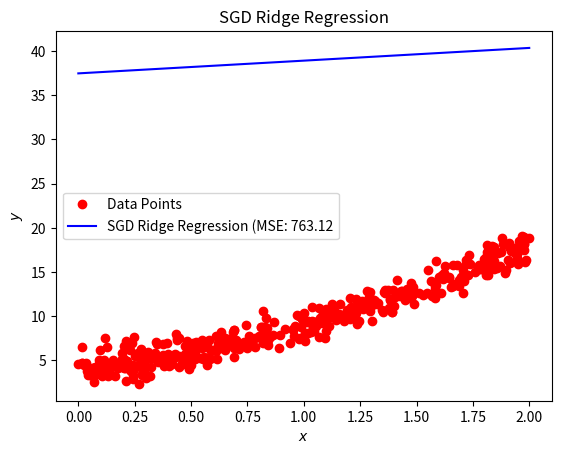

Write Python code to recreate this figure.
#SGD ridge

from random import random, seed
import numpy as np
import matplotlib.pyplot as plt

np.random.seed(89)

# Formula for MSE
def MSE(y_data, y_model):
    n = np.size(y_model)
    return np.sum((y_data - y_model)**2) / n

n = 400
x = 2 * np.random.rand(n, 1)
y = 4 + 3 * x + 2 * x**2 + np.random.randn(n, 1)  # f(x) = a_0 + a_1x + a_2x^2

X = np.c_[np.ones((n, 1)), x, x**2]

# Ridge parameter lambda
lmbda = 0.001
Id = n * lmbda * np.eye(X.shape[1])
# Number of epochs and minibatches
n_epochs = 50
minibatch_size = 20

t0, t1 = 45, 150  # Learning schedule parameters

# Learning schedule function
def learning_schedule(t):
    return t0 / (t + t1)

# Initialization of Theta for SGD
theta_sgd = np.random.randn(3, 1)

# SGD
for epoch in range(n_epochs):
    for i in range(n // minibatch_size):
        random_index = np.random.randint(n)
        xi = X[random_index:random_index + minibatch_size]
        yi = y[random_index:random_index + minibatch_size]
        t = epoch * (n // minibatch_size) + i  # Total iteration count
        eta = learning_schedule(t)  # Compute the learning rate using the schedule
        gradients = 2 / minibatch_size * xi.T @ (xi @ theta_sgd - yi)
        gradients += 2 * lmbda * theta_sgd #add the regularization term
        theta_sgd = theta_sgd - eta * gradients

# Plot data points
plt.plot(x, y, 'ro', label='Data Points')

# New data
xnew = np.array([[0], [2]])
Xnew = np.c_[np.ones((2, 1)), xnew, xnew**2]

ypredict_sgd = Xnew @ theta_sgd

# Calculate MSE for the method
mse_sgd = MSE(y[-2:], ypredict_sgd)

#plotting
plt.plot(xnew, ypredict_sgd, "b-", label=f"SGD Ridge Regression (MSE: {mse_sgd:.2f}")

plt.xlabel(r'$x$')
plt.ylabel(r'$y$')
plt.title(r'SGD Ridge Regression')
plt.legend()
plt.show()